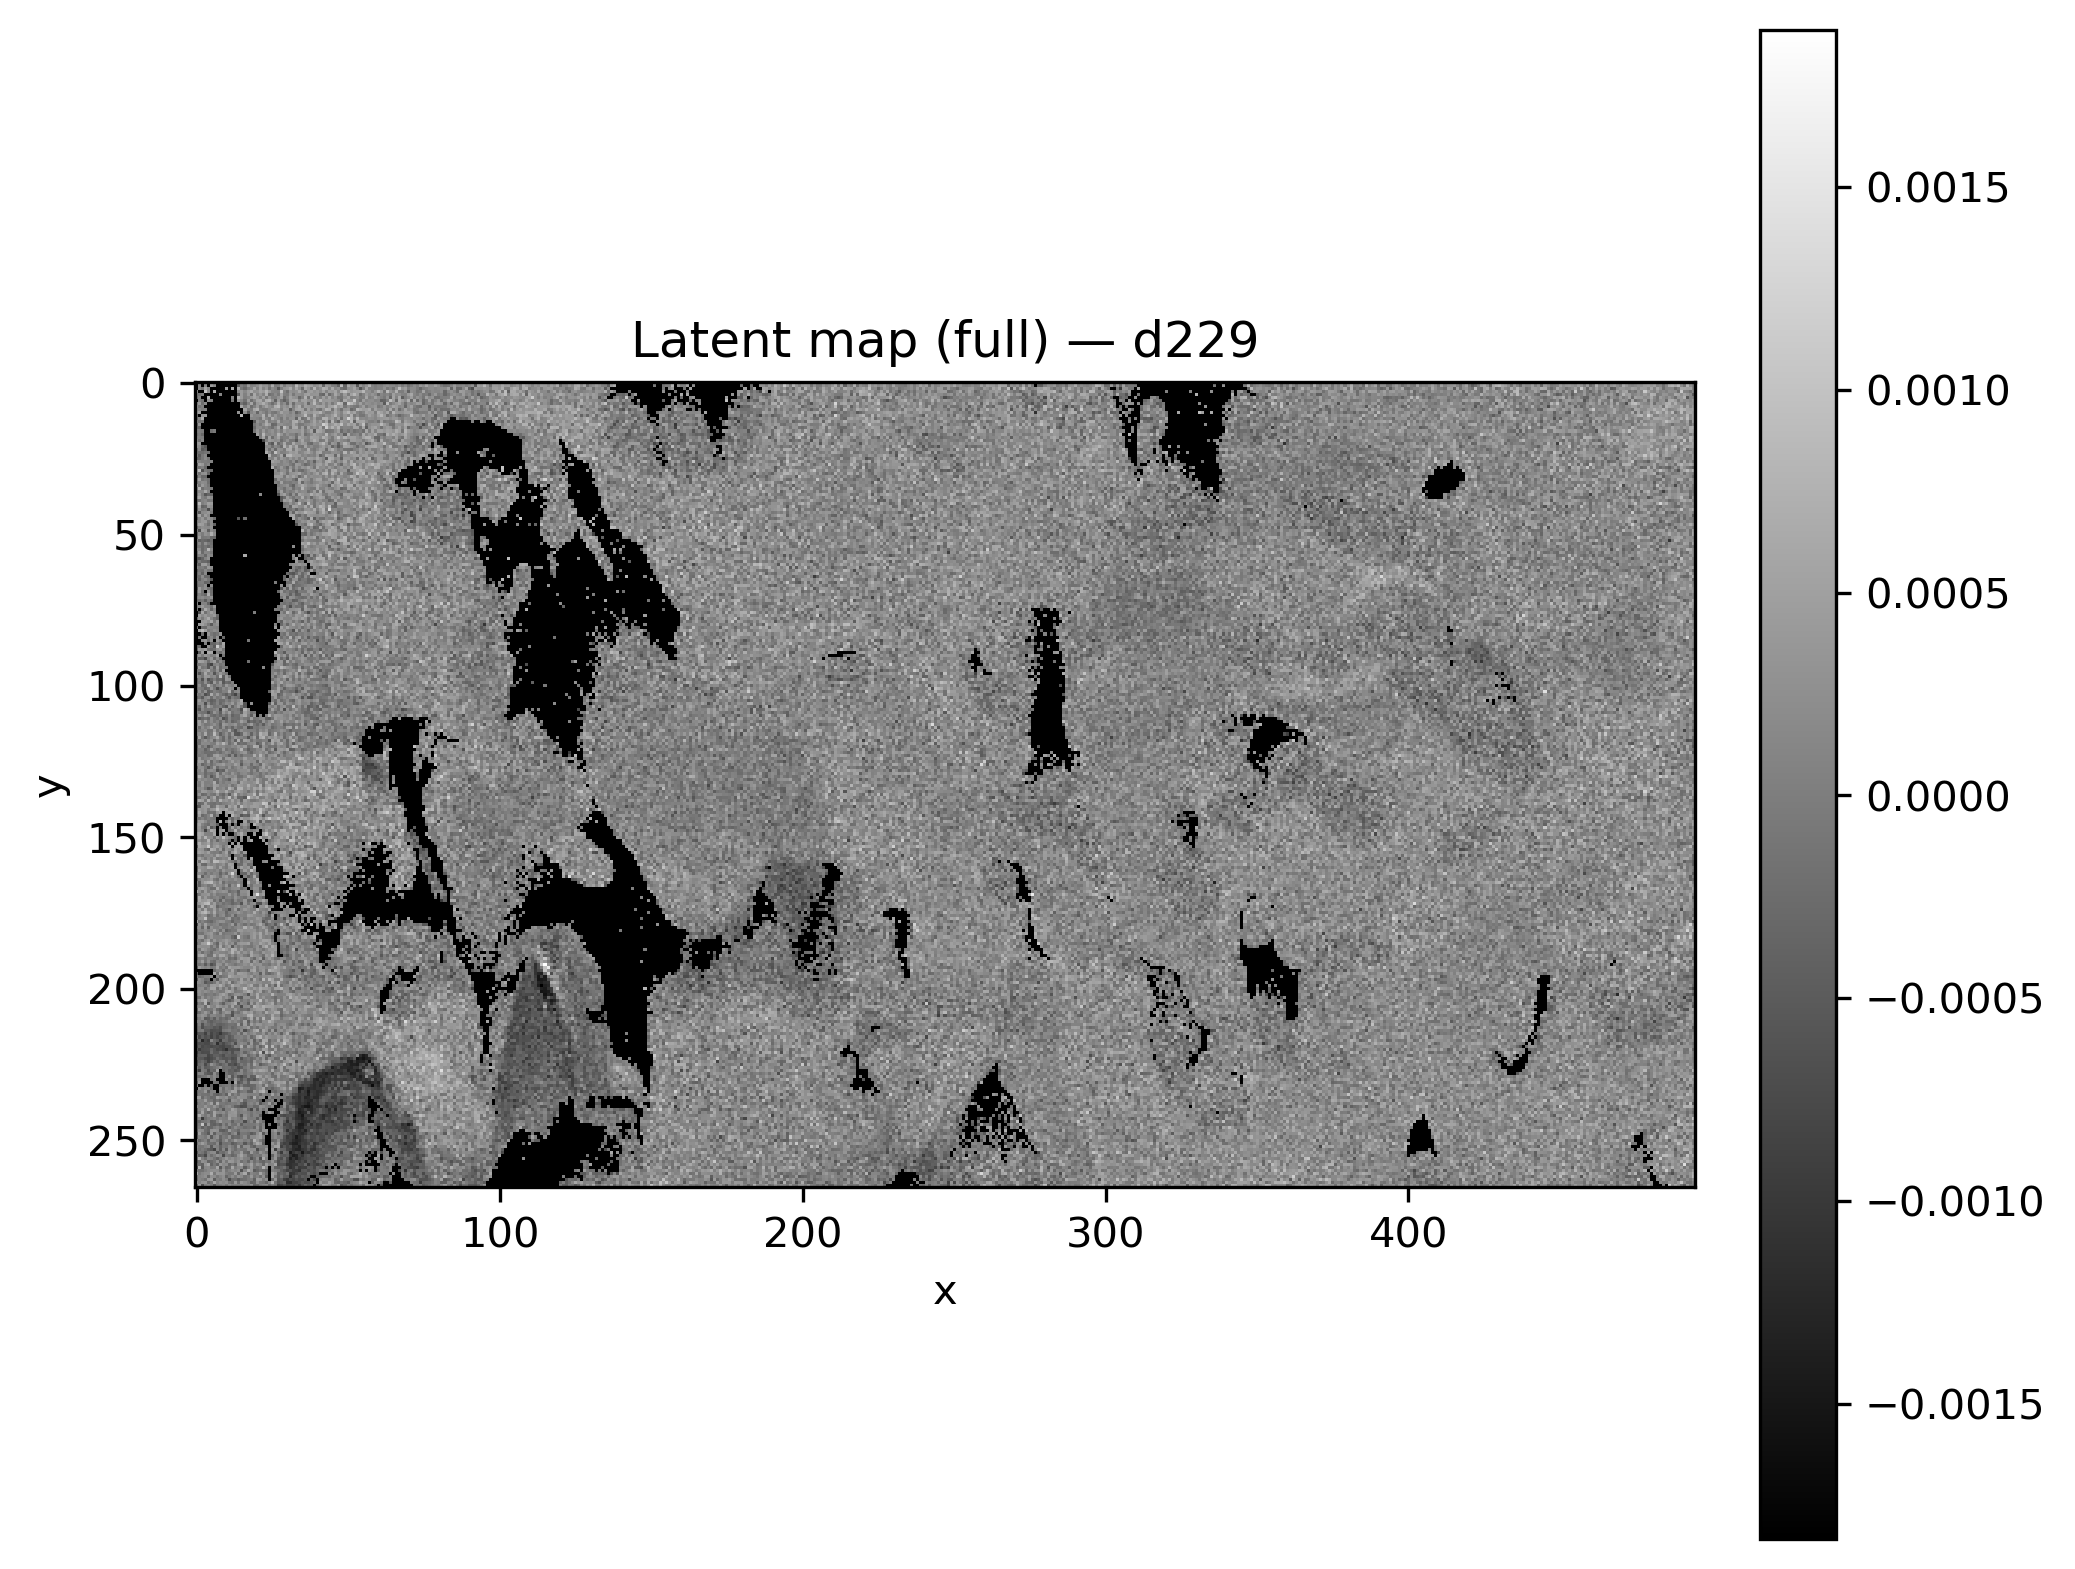

Source data for this figure (header and first rows):
x, y, latent_d229
0, 0, 
1, 0, 
2, 0, 
3, 0, 
4, 0, 
5, 0, 
6, 0, 
7, 0, 
8, 0, 
9, 0, 
10, 0, 0.0002717
11, 0, 
12, 0, 
13, 0, 
14, 0, 0.0003703
15, 0, 0.0003175
16, 0, -9.928318e-05
17, 0, 0.0002252
18, 0, 0.0003419
19, 0, -0.0001551
20, 0, 0.0003572
21, 0, 0.00101
22, 0, 0.001076
23, 0, 0.0008954
24, 0, 0.0002956
25, 0, 0.0001384
26, 0, -6.5900385e-06
27, 0, -0.0002131
28, 0, 0.0008708
29, 0, 0.0006666
30, 0, 0.0005965
31, 0, 0.0001165
32, 0, 0.0007468
33, 0, 0.0004596
34, 0, -0.0004011
35, 0, 0.0001454
36, 0, 0.0001745
37, 0, 0.0003287
38, 0, -5.801348e-05
39, 0, 0.0001141
40, 0, 0.0002951
41, 0, 0.0004796
42, 0, -0.0002797
43, 0, 0.0003805
44, 0, 0.000265
45, 0, 0.000362
46, 0, 0.0001617
47, 0, -0.0001967
48, 0, 0.0004512
49, 0, 0.0005715
50, 0, 3.0952273e-05
51, 0, 0.0002521
52, 0, 0.0002953
53, 0, -6.175134e-05
54, 0, 0.0003763
55, 0, 0.0003141
56, 0, 0.0002824
57, 0, 0.0002007
58, 0, 0.0001851
59, 0, 0.0002359
... 131,610 more rows
